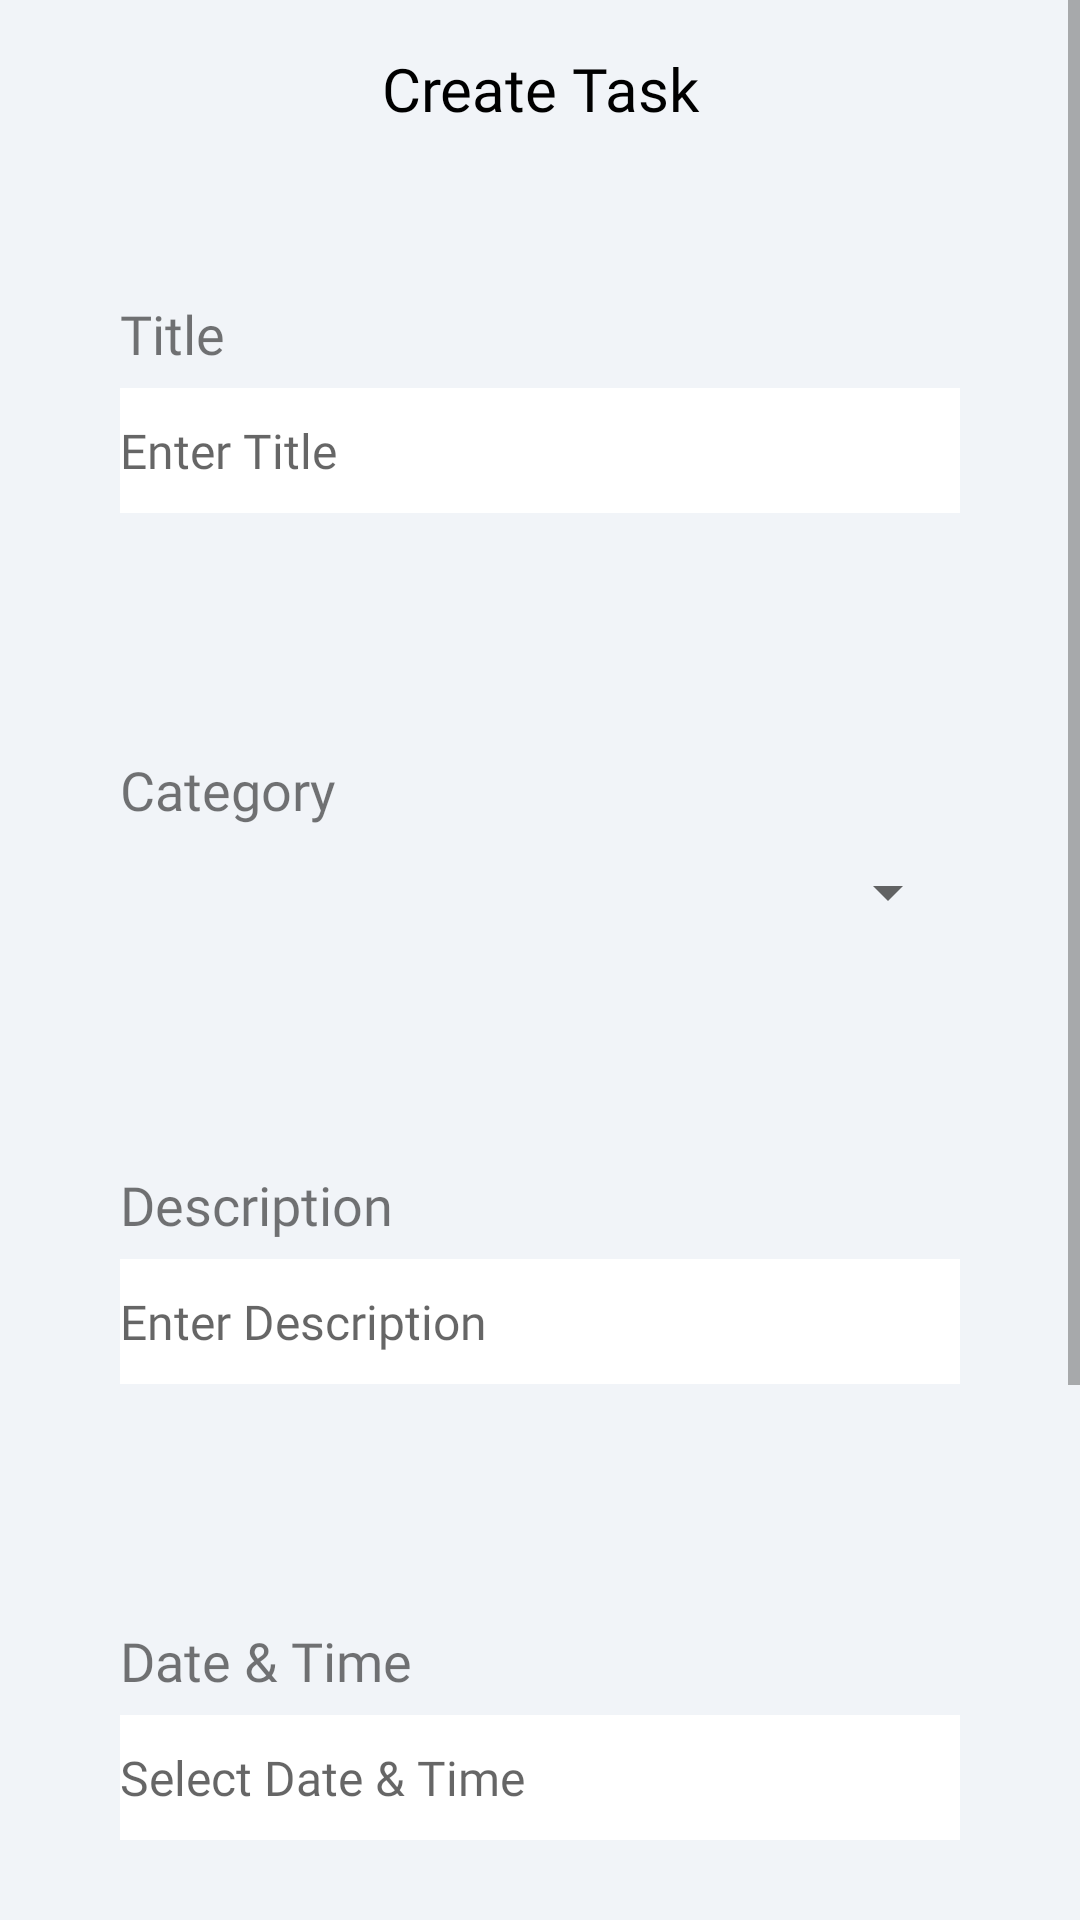

Write the Android layout XML for this screen, with the resource values it uses.
<!-- AndroidManifest.xml: application theme Theme.Fab_Bottom_app_bar -->
<!-- res/layout/fragment_add_task.xml -->
<?xml version="1.0" encoding="utf-8"?>
<ScrollView xmlns:android="http://schemas.android.com/apk/res/android"
    xmlns:tools="http://schemas.android.com/tools"
    xmlns:app="http://schemas.android.com/apk/res-auto"
    android:layout_width="match_parent"
    android:layout_height="match_parent"
    android:background="@color/bg_white"
    tools:context=".Fragments.AddTaskFragment">

    <LinearLayout
        android:layout_width="match_parent"
        android:layout_height="wrap_content"
        android:orientation="vertical"
        android:paddingBottom="20dp">

        <TextView

            android:layout_width="match_parent"
            android:layout_height="wrap_content"
            android:text="Create Task"
            android:textSize="20sp"
            android:padding="16dp"
            android:textColor="@color/black"
            android:gravity="center"
            android:fontFamily="@font/plusjakarta_bold"/>

        <LinearLayout
            android:layout_width="match_parent"
            android:layout_height="wrap_content"
            android:padding="20dp"
            android:layout_margin="20dp"
            android:background="@drawable/editfield_bg"
            android:orientation="vertical">
            <TextView
                android:layout_width="match_parent"
                android:layout_height="wrap_content"
                android:text="@string/Title"
                android:textSize="18sp"
                android:fontFamily="@font/plusjakarta_semibold"/>

            <EditText
                android:id="@+id/title"
                android:layout_width="match_parent"
                android:layout_height="wrap_content"
                style="@style/EditTextField"
                android:hint="Enter Title"/>
        </LinearLayout>

        <LinearLayout
            android:layout_width="match_parent"
            android:layout_height="wrap_content"
            android:padding="20dp"
            android:layout_margin="20dp"
            android:background="@drawable/editfield_bg"
            android:orientation="vertical">
            <TextView
                android:layout_width="match_parent"
                android:layout_height="wrap_content"
                android:text="@string/Category"
                android:textSize="18sp"
                android:fontFamily="@font/plusjakarta_semibold"/>

            <Spinner
                android:id="@+id/category"
                android:layout_width="match_parent"
                android:layout_height="wrap_content"
                android:fontFamily="@font/plusjakarta_medium"
                android:layout_marginTop="10dp"
                android:hint="Select Category"/>
        </LinearLayout>

        <LinearLayout
            android:layout_width="match_parent"
            android:layout_height="wrap_content"
            android:padding="20dp"
            android:layout_margin="20dp"
            android:background="@drawable/editfield_bg"
            android:orientation="vertical">
            <TextView
                android:layout_width="match_parent"
                android:layout_height="wrap_content"
                android:text="@string/Description"
                android:textSize="18sp"
                android:fontFamily="@font/plusjakarta_semibold"/>
            <EditText
                android:id="@+id/Description"
                android:layout_width="match_parent"
                android:layout_height="wrap_content"
                style="@style/EditTextField"
                android:hint="Enter Description"/>
        </LinearLayout>

        <LinearLayout
            android:layout_width="match_parent"
            android:layout_height="wrap_content"
            android:padding="20dp"
            android:layout_margin="20dp"
            android:background="@drawable/editfield_bg"
            android:orientation="vertical">
            <TextView
                android:layout_width="match_parent"
                android:layout_height="wrap_content"
                android:text="@string/Date_Time"
                android:textSize="18sp"
                android:fontFamily="@font/plusjakarta_semibold"/>

            <EditText
                android:id="@+id/date_and_time"
                android:layout_width="match_parent"
                android:layout_height="wrap_content"
                style="@style/EditTextField"
                android:focusableInTouchMode="true"
                android:cursorVisible="false"
                android:focusable="false"
                android:windowSoftInputMode="stateAlwaysHidden|adjustNothing"
                android:hint="Select Date &amp; Time"/>
        </LinearLayout>

        <LinearLayout
            android:layout_width="match_parent"
            android:layout_height="wrap_content"
            android:padding="20dp"
            android:layout_margin="20dp"
            android:background="@drawable/editfield_bg"
            android:orientation="vertical">
            <TextView
                android:layout_width="match_parent"
                android:layout_height="wrap_content"
                android:text="@string/Frequency"
                android:textSize="18sp"
                android:fontFamily="@font/plusjakarta_semibold"/>

            <androidx.recyclerview.widget.RecyclerView
                android:id="@+id/recycler_view_days"
                android:layout_width="match_parent"
                android:layout_height="wrap_content"
                android:orientation="horizontal"
                android:layout_gravity="center"
                tools:listitem="@layout/frequency_day_item"
                android:padding="8dp"/>
        </LinearLayout>

        <TextView
            android:id="@+id/SetReminderButton"
            android:layout_width="match_parent"
            android:layout_height="wrap_content"
            android:layout_margin="20dp"
            android:background="@drawable/primary_button"
            android:elevation="4dp"
            android:fontFamily="@font/plusjakarta_bold"
            android:gravity="center"
            android:padding="16dp"
            android:text="@string/CreateTask"
            android:textSize="16sp"
            android:textColor="@color/bg_white"
            app:cornerRadius="100dp"/>
    </LinearLayout>
</ScrollView>
<!-- res/layout/frequency_day_item.xml (included above) -->
<?xml version="1.0" encoding="utf-8"?>
<LinearLayout xmlns:android="http://schemas.android.com/apk/res/android"
    android:layout_width="wrap_content"
    android:layout_height="wrap_content"
    android:gravity="center"
    android:orientation="vertical"
    android:paddingRight="8dp"
    android:paddingLeft="0dp">

    <TextView
        android:id="@+id/day_initial"
        android:layout_width="40dp"
        android:layout_height="40dp"
        android:gravity="center"
        android:textColor="@android:color/white"
        android:background="@drawable/frequency_day_selector"
        android:textSize="16sp" />
</LinearLayout>
<!-- resources referenced by this layout -->
<resources>
  <color name="bg_white">#F1F4F8</color>
  <color name="black">#FF000000</color>
  <!-- drawable frequency_day_selector (drawable) -->
  <?xml version="1.0" encoding="utf-8"?>
  <selector xmlns:android="http://schemas.android.com/apk/res/android">
      <item android:state_selected="true">
          <shape android:shape="oval">
              <solid android:color="#cdcdcd" />
          </shape>
      </item>
      <item android:state_selected="false">
          <shape android:shape="oval">
              <solid android:color="@color/light_purple" />
          </shape>
      </item>
  </selector>
  <!-- drawable primary_button (drawable) -->
  <?xml version="1.0" encoding="utf-8"?>
  <shape xmlns:android="http://schemas.android.com/apk/res/android"
      android:shape="rectangle">
  
      <gradient
          android:startColor="@color/light_purple"
          android:endColor="@color/dark_purple"
          android:angle="30"/>
      <corners android:radius="100dp"/>
  </shape>
  <string name="Category">Category</string>
  <string name="CreateTask">Set Reminder</string>
  <string name="Date_Time">Date &amp; Time</string>
  <string name="Description">Description</string>
  <string name="Frequency">Frequency</string>
  <string name="Title">Title</string>
  <style name="EditTextField">
          <item name="android:background">@color/white</item>
          <item name="android:textSize">16sp</item>
          <item name="android:fontFamily">@font/plusjakarta_medium</item>
          <item name="android:paddingTop">10dp</item>
          <item name="android:paddingBottom">10dp</item>
          <item name="android:layout_marginTop">6dp</item>
      </style>
  <style name="Theme.Fab_Bottom_app_bar" parent="Theme.MaterialComponents.DayNight.NoActionBar">
          <item name="colorPrimary">#0F9D58</item>
          <item name="colorPrimaryVariant">#0F9D58</item>
          <item name="colorOnPrimary">#000</item>
      </style>
  <color name="light_purple">#6044B4</color>
  <color name="dark_purple">#3C2090</color>
  <color name="white">#FFFFFFFF</color>
</resources>
